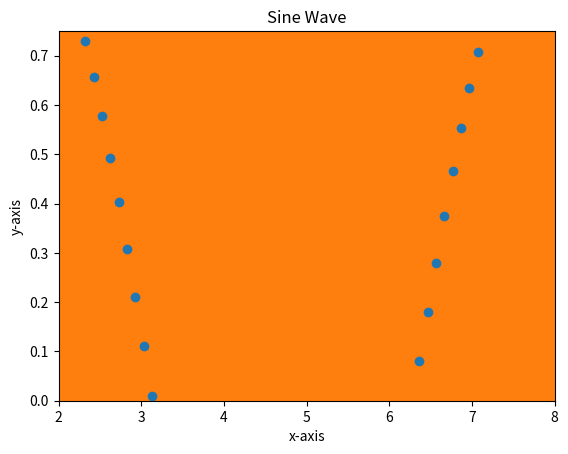
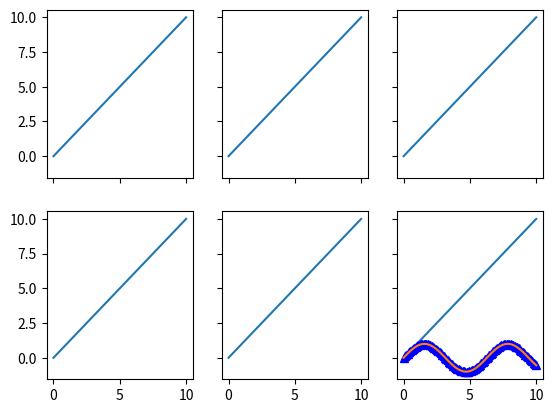

Source code (Python) for these figures, in order:
# includes computations that are out of scope of numpy (add on top of numpy)
# matplotlib
import matplotlib.pyplot as plt
import numpy as np

x = np.linspace(0, 10, 100)
# plt.plot(x, np.sin(x))
plt.plot(x, np.sin(x), label=("sin(x)"), linestyle="", marker="o")
plt.xlim([2, 8])
plt.ylim([0, 0.75])
plt.xlabel("x-axis")
plt.ylabel("y-axis")
plt.title("Sine Wave")
plt.show()
# scatter plots
rng = np.random.RandomState(123)
x = rng.normal(size=500)
y = rng.normal(size=500)
plt.scatter(x, y)
plt.show()

# bar
means = [5, 8, 10]
stddevs = [0.2, 0.4, 0.5]
bar_labels = ["bar 1", "bar 2", "bar 3"]


# plot bars
x_pos = list(range(len(bar_labels)))
print(x_pos)
plt.bar(x_pos, means, yerr=stddevs)

plt.show()

# histograms
rng = np.random.RandomState(123)
x = rng.normal(0, 20, 1000)

# fixed bin size
bins = np.arange(-100, 100, 5)  # fixed bin size

plt.hist(x, bins=bins)
plt.show()

# subplots
x = range(11)
y = range(11)

fig, ax = plt.subplots(nrows=2, ncols=3, sharex=True, sharey=True)

for row in ax:
    for col in row:
        col.plot(x, y)

plt.show()

# colors
x = np.linspace(0, 10, 100)
plt.plot(x, np.sin(x), color="blue", marker="^", linestyle="")
plt.show()
# saving
x = np.linspace(0, 10, 100)
plt.plot(x, np.sin(x))

plt.savefig("myplot.png", dpi=300)
plt.savefig("myplot.pdf")

plt.show()
